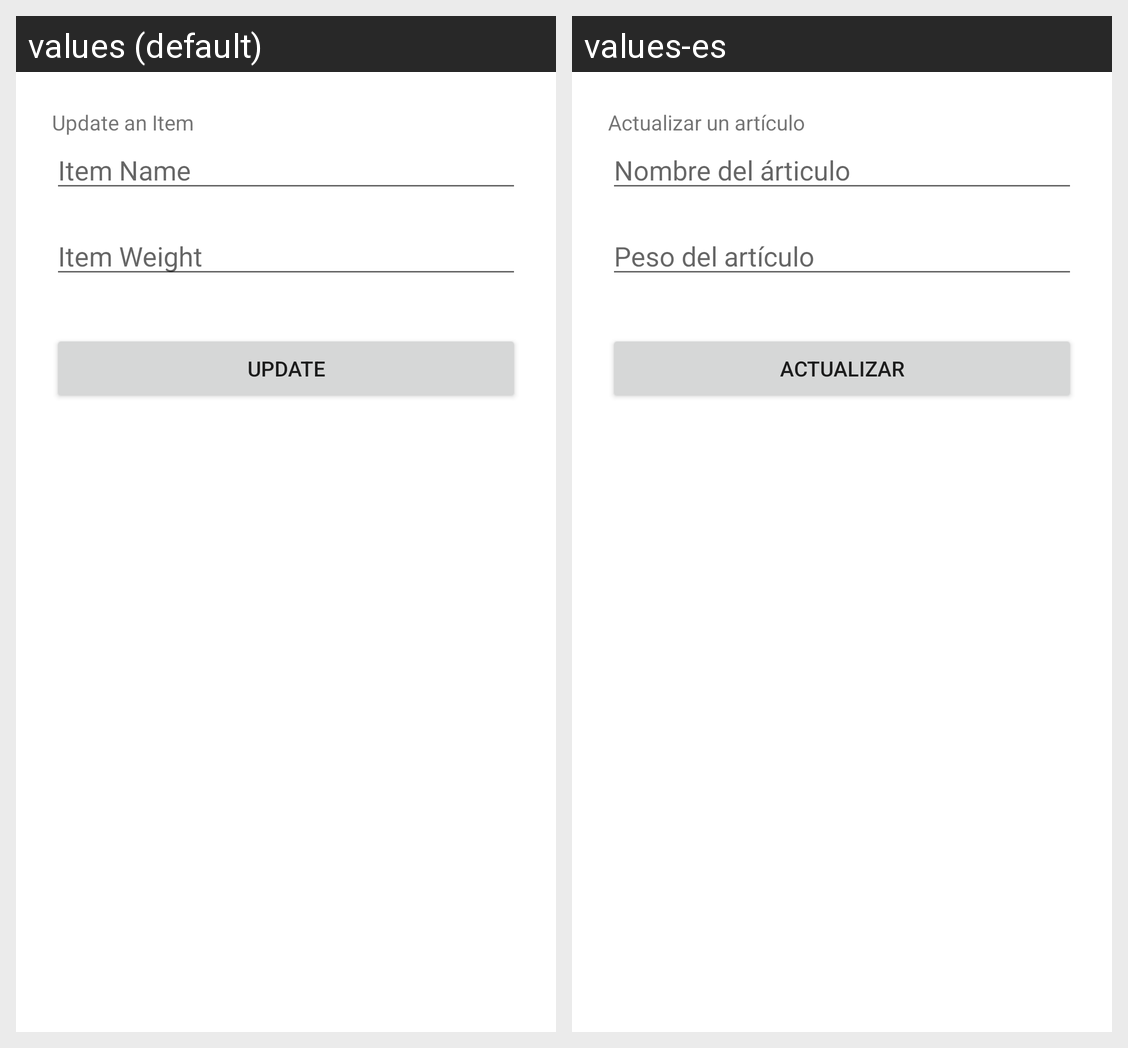

For this localized Android screen grid, give each drawn string resource with its value in every locale shown.
Android screen res/layout/fragment_update.xml rendered under 2 locales, left to right: values (default), values-es. Device: Nexus 5 (rendered at 1080×1920; each locale shown at half size, 540×960, under a caption strip naming it); theme Theme.MyApplication.
Strings drawn on this screen, with the default value and each locale's value (text and hints the layout hard-codes, and strings that could not be matched under every locale, appear in the picture but are not listed):

update_an_item
  values: Update an Item
  values-es: Actualizar un artículo

item_name
  values: Item Name
  values-es: Nombre del árticulo

item_weight
  values: Item Weight
  values-es: Peso del artículo

update
  values: Update
  values-es: Actualizar
